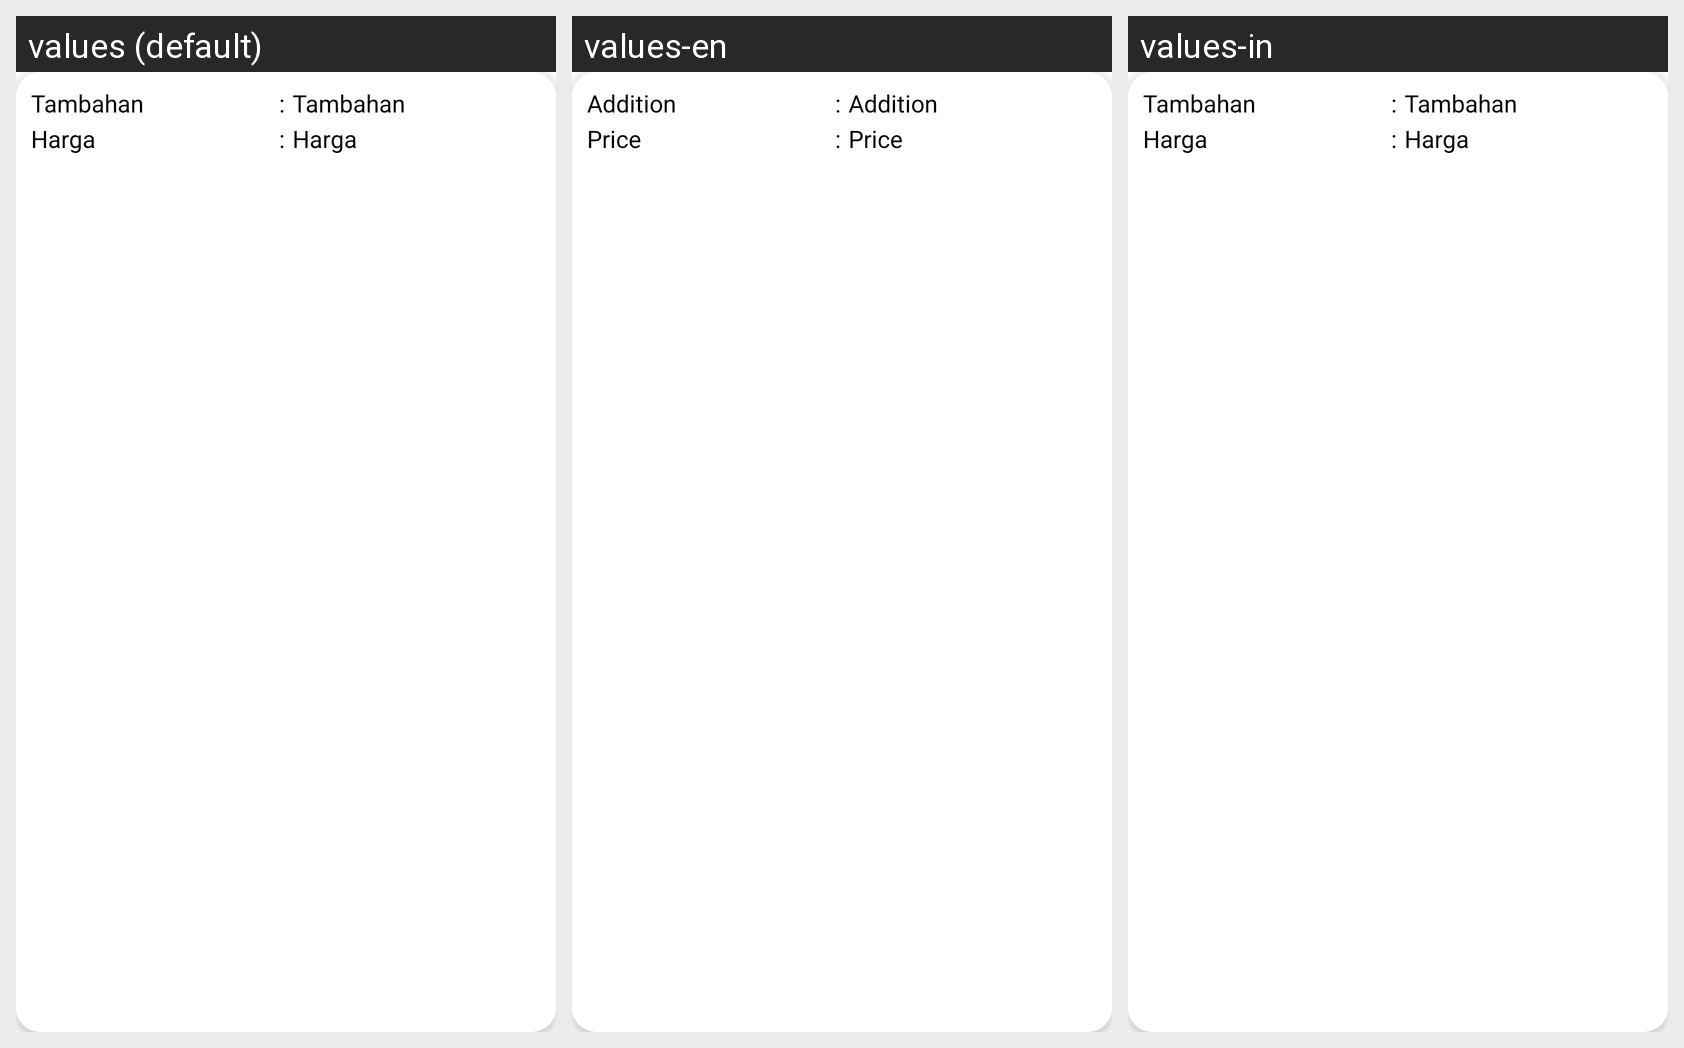

For this localized Android screen grid, give each drawn string resource with its value in every locale shown.
Android screen res/layout/cardview_tambahan.xml rendered under 3 locales, left to right: values (default), values-en, values-in. Device: Nexus 5 (rendered at 1080×1920; each locale shown at half size, 540×960, under a caption strip naming it); theme Theme.Laundry.
Strings drawn on this screen, with the default value and each locale's value (text and hints the layout hard-codes, and strings that could not be matched under every locale, appear in the picture but are not listed):

tambahan
  values: Tambahan
  values-en: Addition
  values-in: Tambahan

harga
  values: Harga 
  values-en: Price 
  values-in: Harga
